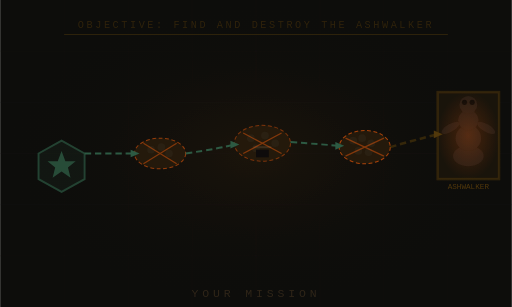
t = 0.00 s
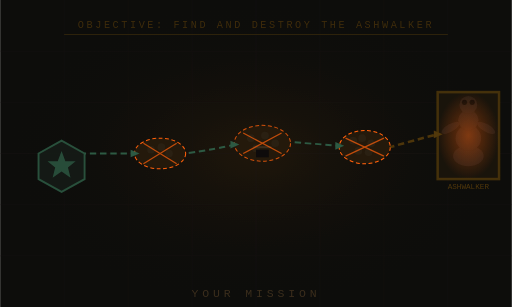
t = 0.90 s
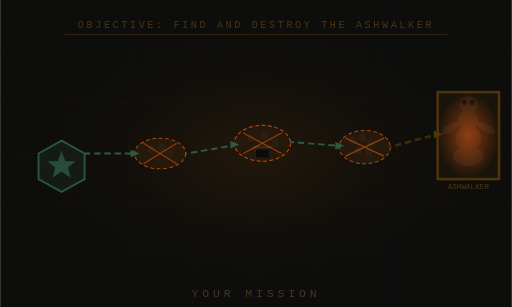
t = 1.75 s
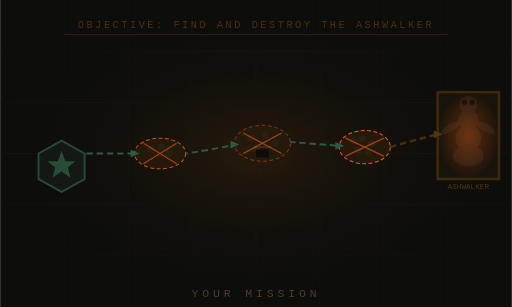
t = 2.50 s
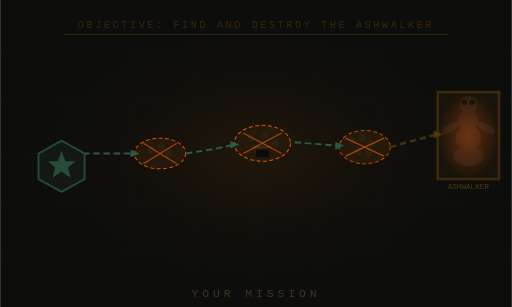
t = 3.50 s
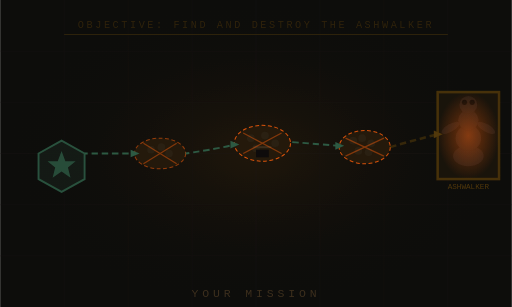
t = 4.00 s

The animated SVG that drew these frames (rendered in a browser with its animation timeline set to each time). Animation: 16 SMIL elements (animate=16); one cycle of 5.00 s, repeats indefinitely.

<svg xmlns="http://www.w3.org/2000/svg" viewBox="0 0 400 240" style="filter: brightness(1.4)">
  <rect width="400" height="240" fill="#090908"/>

  <!-- Ember glow at centre — pulsing -->
  <radialGradient id="mission3-glow" cx="50%" cy="50%" r="50%">
    <stop offset="0%" stop-color="#1e1408" stop-opacity="0.7">
      <animate attributeName="stop-opacity" values="0.5;0.9;0.5" dur="5s" repeatCount="indefinite"/>
    </stop>
    <stop offset="100%" stop-color="#090908" stop-opacity="0"/>
  </radialGradient>
  <rect width="400" height="240" fill="url(#mission3-glow)"/>

  <!-- Map grid lines — scanning pulse -->
  <g stroke="#161210" stroke-width="0.5">
    <animate attributeName="opacity" values="0.3;0.7;0.3" dur="5s" repeatCount="indefinite"/>
    <line x1="0"   y1="40"  x2="400" y2="40"/>
    <line x1="0"   y1="80"  x2="400" y2="80"/>
    <line x1="0"   y1="120" x2="400" y2="120"/>
    <line x1="0"   y1="160" x2="400" y2="160"/>
    <line x1="0"   y1="200" x2="400" y2="200"/>
    <line x1="50"  y1="0"   x2="50"  y2="240"/>
    <line x1="100" y1="0"   x2="100" y2="240"/>
    <line x1="150" y1="0"   x2="150" y2="240"/>
    <line x1="200" y1="0"   x2="200" y2="240"/>
    <line x1="250" y1="0"   x2="250" y2="240"/>
    <line x1="300" y1="0"   x2="300" y2="240"/>
    <line x1="350" y1="0"   x2="350" y2="240"/>
  </g>

  <!-- Player marker — pulsing -->
  <polygon points="30,120 48,110 66,120 66,140 48,150 30,140" fill="#0f1410" stroke="#204030" stroke-width="1.5">
    <animate attributeName="opacity" values="0.7;1;0.7" dur="3s" repeatCount="indefinite"/>
  </polygon>
  <polygon points="48,118 51,126 59,126 53,131 55,139 48,134 41,139 43,131 37,126 45,126" fill="#204030" opacity="0.8"/>

  <!-- Hazard zone 1 — ember border pulsing -->
  <ellipse cx="125" cy="120" rx="20" ry="12" fill="#1a1208" stroke="#c04808" stroke-width="0.8" stroke-dasharray="3,2">
    <animate attributeName="stroke-opacity" values="0.5;1;0.5" dur="2s" repeatCount="indefinite"/>
  </ellipse>
  <g fill="#201a10" opacity="0.7">
    <circle cx="118" cy="117" r="3"/>
    <circle cx="126" cy="115" r="3"/>
    <circle cx="132" cy="120" r="3"/>
  </g>

  <!-- Hazard zone 2 -->
  <ellipse cx="205" cy="112" rx="22" ry="14" fill="#1a1208" stroke="#c04808" stroke-width="0.8" stroke-dasharray="3,2">
    <animate attributeName="stroke-opacity" values="0.4;0.9;0.4" dur="2.5s" repeatCount="indefinite"/>
  </ellipse>
  <g fill="#201a10" opacity="0.7">
    <circle cx="196" cy="108" r="3"/>
    <circle cx="207" cy="106" r="3"/>
    <circle cx="215" cy="112" r="3"/>
    <circle cx="200" cy="116" r="3"/>
  </g>
  <rect x="200" y="117" width="10" height="6" fill="#0a0808"/>
  <line x1="198" y1="115" x2="212" y2="115" stroke="#2a2014" stroke-width="1.5"/>

  <!-- Hazard zone 3 -->
  <ellipse cx="285" cy="115" rx="20" ry="13" fill="#1a1208" stroke="#c04808" stroke-width="0.8" stroke-dasharray="3,2">
    <animate attributeName="stroke-opacity" values="0.6;1;0.6" dur="1.8s" repeatCount="indefinite"/>
  </ellipse>
  <g fill="#201a10" opacity="0.7">
    <circle cx="276" cy="110" r="3"/>
    <circle cx="283" cy="108" r="3"/>
    <circle cx="290" cy="112" r="3"/>
    <circle cx="280" cy="118" r="3"/>
    <circle cx="288" cy="119" r="3"/>
  </g>

  <!-- Ashwalker boss marker — threat pulse -->
  <rect x="342" y="72" width="48" height="68" fill="#120e08" stroke="#3a2808" stroke-width="2">
    <animate attributeName="stroke-opacity" values="0.5;1;0.5" dur="3s" repeatCount="indefinite"/>
  </rect>
  <g fill="#1e1610" opacity="0.9">
    <ellipse cx="366" cy="122" rx="12" ry="8"/>
    <ellipse cx="366" cy="108" rx="10" ry="10"/>
    <ellipse cx="366" cy="94" rx="8"  ry="8"/>
    <circle  cx="366" cy="82" r="7"/>
    <circle cx="363" cy="80" r="2" fill="#090806"/>
    <circle cx="369" cy="80" r="2" fill="#090806"/>
    <ellipse cx="352" cy="100" rx="8" ry="3" transform="rotate(-30,352,100)"/>
    <ellipse cx="380" cy="100" rx="8" ry="3" transform="rotate(30,380,100)"/>
  </g>
  <radialGradient id="boss-glow3" cx="50%" cy="50%" r="50%">
    <stop offset="0%" stop-color="#c04808" stop-opacity="0.3">
      <animate attributeName="stop-opacity" values="0.2;0.5;0.2" dur="3s" repeatCount="indefinite"/>
    </stop>
    <stop offset="100%" stop-color="#c04808" stop-opacity="0"/>
  </radialGradient>
  <rect x="342" y="72" width="48" height="68" fill="url(#boss-glow3)"/>
  <text x="366" y="148" font-family="monospace" font-size="6" fill="#3a2808" text-anchor="middle">ASHWALKER</text>

  <!-- Route arrows — marching ants -->
  <path d="M66,120 Q90,120 105,120" stroke="#204030" stroke-width="1.5" fill="none" stroke-dasharray="5,3">
    <animate attributeName="stroke-dashoffset" from="0" to="-16" dur="1.2s" repeatCount="indefinite"/>
  </path>
  <polygon points="102,117 109,120 102,123" fill="#204030"/>
  <path d="M145,120 Q172,116 183,113" stroke="#204030" stroke-width="1.5" fill="none" stroke-dasharray="5,3">
    <animate attributeName="stroke-dashoffset" from="0" to="-16" dur="1.4s" repeatCount="indefinite"/>
  </path>
  <polygon points="180,110 187,113 180,116" fill="#204030"/>
  <path d="M227,111 Q253,113 265,114" stroke="#204030" stroke-width="1.5" fill="none" stroke-dasharray="5,3">
    <animate attributeName="stroke-dashoffset" from="0" to="-16" dur="1.3s" repeatCount="indefinite"/>
  </path>
  <polygon points="262,111 269,114 262,117" fill="#204030"/>
  <path d="M305,115 Q322,110 342,105" stroke="#3a2808" stroke-width="2" fill="none" stroke-dasharray="5,3">
    <animate attributeName="stroke-dashoffset" from="0" to="-16" dur="1s" repeatCount="indefinite"/>
    <animate attributeName="opacity" values="0.6;1;0.6" dur="2s" repeatCount="indefinite"/>
  </path>
  <polygon points="339,102 346,105 339,108" fill="#3a2808"/>

  <!-- Hazard X marks — flicker -->
  <g stroke="#c04808" stroke-width="1">
    <animate attributeName="opacity" values="0.4;0.7;0.4" dur="2s" repeatCount="indefinite"/>
    <line x1="112" y1="112" x2="138" y2="128"/>
    <line x1="138" y1="112" x2="112" y2="128"/>
    <line x1="190" y1="104" x2="220" y2="120"/>
    <line x1="220" y1="104" x2="190" y2="120"/>
    <line x1="270" y1="108" x2="300" y2="122"/>
    <line x1="300" y1="108" x2="270" y2="122"/>
  </g>

  <!-- Objective text -->
  <text x="200" y="22" font-family="monospace" font-size="8" fill="#3a2808" text-anchor="middle" letter-spacing="2">OBJECTIVE: FIND AND DESTROY THE ASHWALKER
    <animate attributeName="opacity" values="0.5;1;0.5" dur="4s" repeatCount="indefinite"/>
  </text>
  <line x1="50" y1="27" x2="350" y2="27" stroke="#201808" stroke-width="0.8"/>

  <!-- Label -->
  <text x="200" y="232" font-family="monospace" font-size="9" fill="#3a2c1a" text-anchor="middle" letter-spacing="3">YOUR MISSION
    <animate attributeName="opacity" values="0.5;1;0.5" dur="5s" repeatCount="indefinite"/>
  </text>
</svg>
